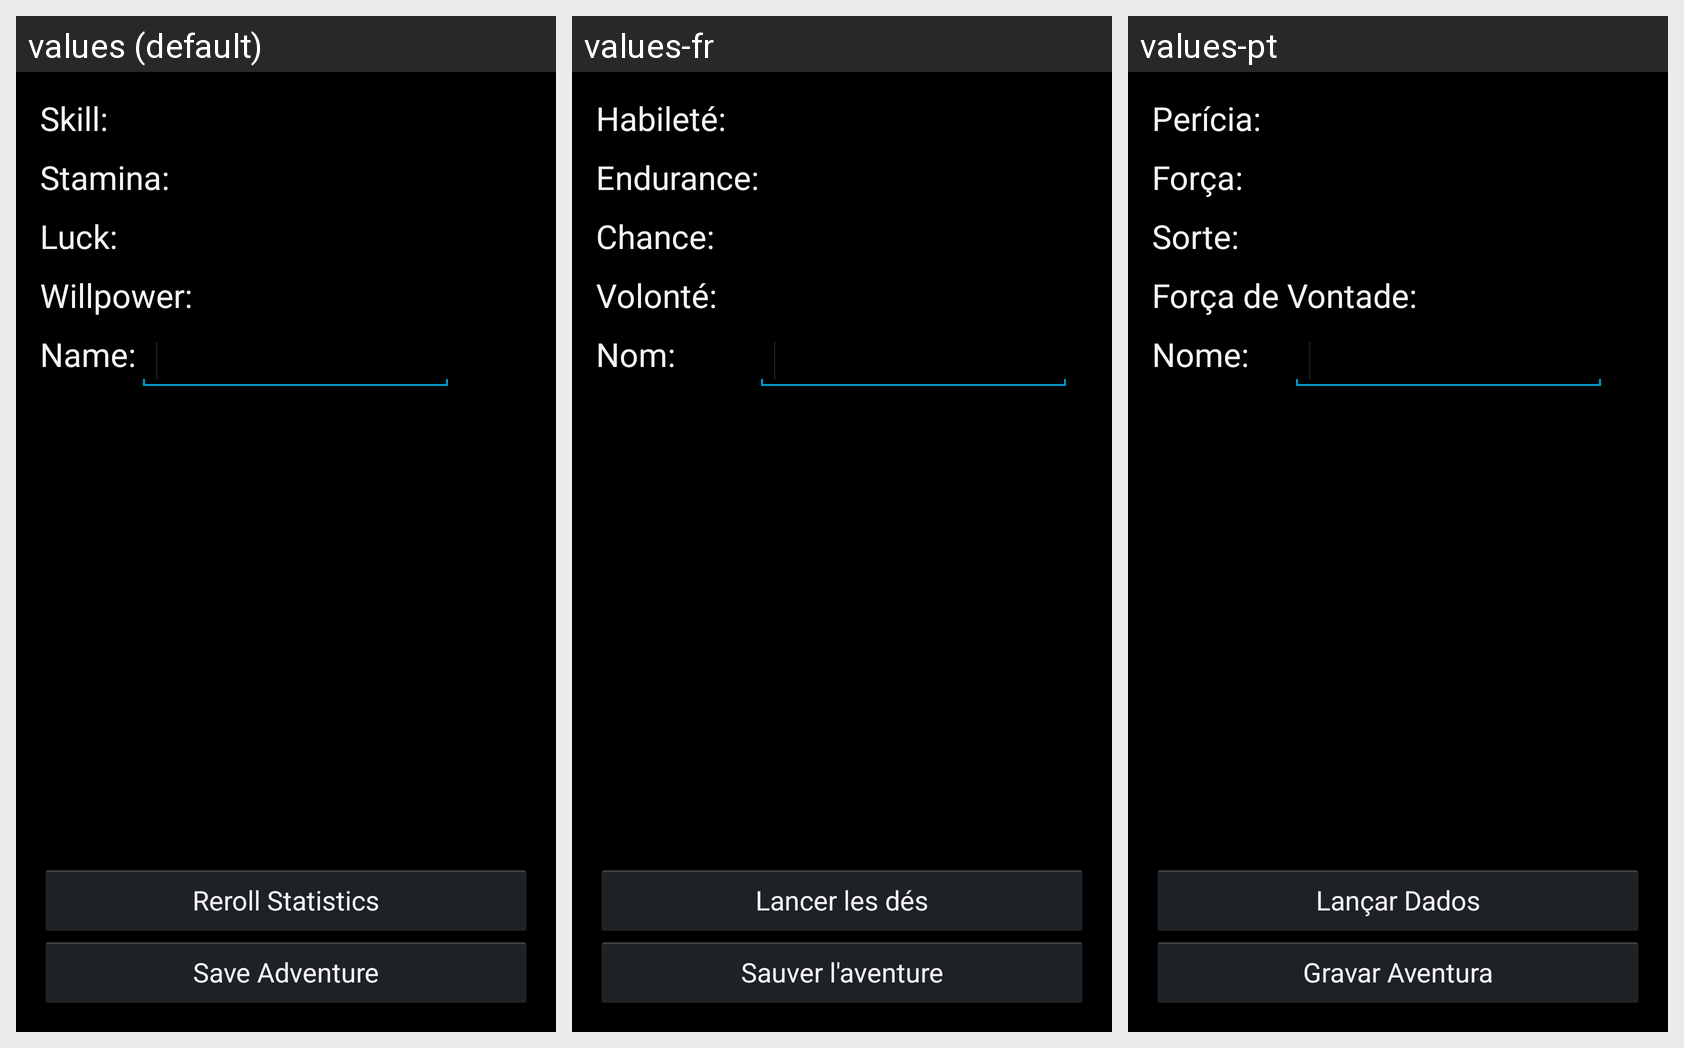

The Android screen above is rendered under several locales of the same app. Produce the string resources it draws, with the default and per-locale values.
Android screen res/layout/fragment_25bnc_adventurecreation_vital_statistics.xml rendered under 3 locales, left to right: values (default), values-fr, values-pt. Device: Nexus 5 (rendered at 1080×1920; each locale shown at half size, 540×960, under a caption strip naming it); theme AppBaseTheme.
Strings drawn on this screen, with the default value and each locale's value (text and hints the layout hard-codes, and strings that could not be matched under every locale, appear in the picture but are not listed):

skill
  values: Skill:
  values-fr: Habileté:
  values-pt: Perícia:

stamina
  values: Stamina:
  values-fr: Endurance:
  values-pt: Força:

luck
  values: Luck:
  values-fr: Chance:
  values-pt: Sorte:

willpower
  values: Willpower:
  values-fr: Volonté:
  values-pt: Força de Vontade:

name
  values: Name:
  values-fr: Nom:
  values-pt: Nome:

rollStats
  values: Reroll Statistics
  values-fr: Lancer les dés
  values-pt: Lançar Dados

saveAdventure
  values: Save Adventure
  values-fr: Sauver l'aventure
  values-pt: Gravar Aventura
